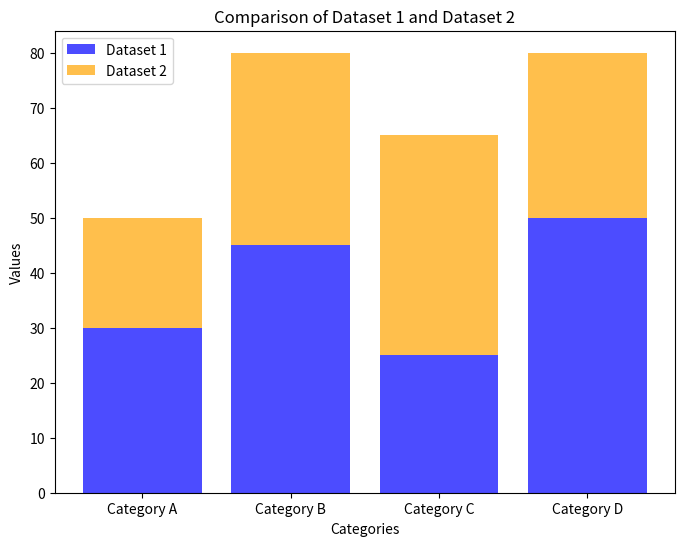
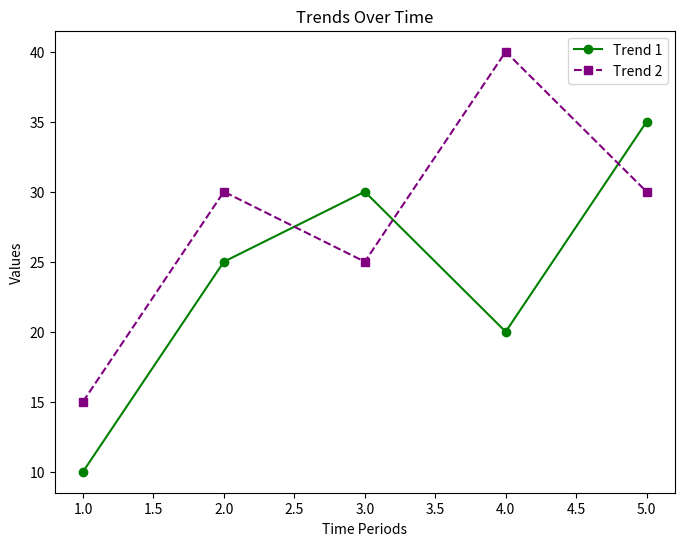
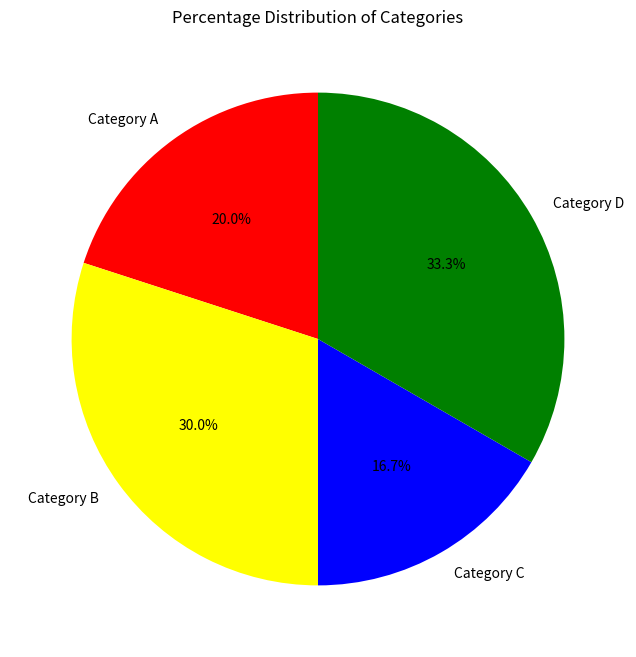

Source code (Python) for these figures, in order:
import matplotlib.pyplot as plt
import numpy as np

categories = ['Category A', 'Category B', 'Category C', 'Category D']
values1 = [30, 45, 25, 50]
values2 = [20, 35, 40, 30]

def plot_bar_chart():
    plt.figure(figsize=(8, 6))
    plt.bar(categories, values1, label='Dataset 1', color='blue', alpha=0.7)
    plt.bar(categories, values2, label='Dataset 2', color='orange', alpha=0.7, bottom=values1)
    plt.xlabel('Categories')
    plt.ylabel('Values')
    plt.title('Comparison of Dataset 1 and Dataset 2')
    plt.legend()
    plt.show()

def plot_line_chart():
    time_periods = np.arange(1, 6)
    trend1 = [10, 25, 30, 20, 35]
    trend2 = [15, 30, 25, 40, 30]
    plt.figure(figsize=(8, 6))
    plt.plot(time_periods, trend1, marker='o', label='Trend 1', linestyle='-', color='green')
    plt.plot(time_periods, trend2, marker='s', label='Trend 2', linestyle='--', color='purple')
    plt.xlabel('Time Periods')
    plt.ylabel('Values')
    plt.title('Trends Over Time')
    plt.legend()
    plt.show()

def plot_pie_chart():
    plt.figure(figsize=(8, 8))
    plt.pie(values1, labels=categories, autopct='%1.1f%%', startangle=90, colors=['red', 'yellow', 'blue', 'green'])
    plt.title('Percentage Distribution of Categories')
    plt.show()

plot_bar_chart()
plot_line_chart()
plot_pie_chart()
